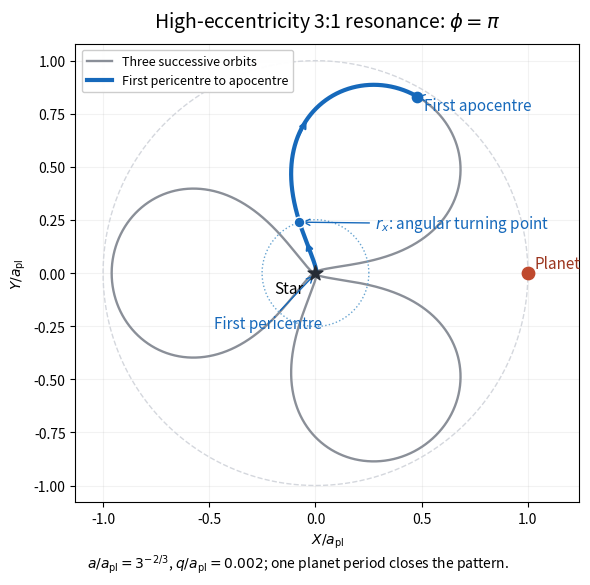

Here is the Python script that generated this plot:
"""Original Kepler-orbit sketch. Tested Python 3.14.4, numpy 2.3.5, matplotlib 3.10.7.
Run from the desired output directory; respects caller MPLCONFIGDIR.
"""
import matplotlib
matplotlib.use('Agg')
import matplotlib.pyplot as plt
import numpy as np

A=3**(-2/3)
Q_PERI=0.002
ECC=1-Q_PERI/A
H=np.sqrt(A*(1-ECC**2))
R_X=np.sqrt(H)

def rotating_position(E):
    E=np.asarray(E)
    t=(E-ECC*np.sin(E))/3
    angle=t+np.pi/3
    X=A*(np.cos(E)-ECC)
    Y=A*np.sqrt(1-ECC**2)*np.sin(E)
    return X*np.cos(angle)+Y*np.sin(angle), -X*np.sin(angle)+Y*np.cos(angle)

fig,ax=plt.subplots(figsize=(8.2001,6.2001),dpi=100,facecolor='white')
fig.subplots_adjust(left=.10,right=.97,bottom=.14,top=.88)
E=np.linspace(0,6*np.pi,24001)
X,Y=rotating_position(E)
ax.plot(X,Y,color='#8a8f98',lw=1.7,label='Three successive orbits')
Ehalf=np.linspace(0,np.pi,8001)
ax.plot(*rotating_position(Ehalf),color='#1669bb',lw=3.0,label='First pericentre to apocentre')
angle=np.linspace(0,2*np.pi,721)
ax.plot(np.cos(angle),np.sin(angle),'--',color='#d4d7dd',lw=1)
ax.plot(R_X*np.cos(angle),R_X*np.sin(angle),':',color='#66a3d0',lw=1)
ax.scatter([0],[0],s=125,marker='*',color='#252b35',zorder=6)
ax.scatter([1],[0],s=80,color='#bf492e',zorder=6)
ax.text(1.03,.025,'Planet',color='#9b351e',fontsize=11)
ax.text(-.055,-.095,'Star',ha='right',fontsize=11)
Ex=np.arccos((1-R_X/A)/ECC)
x,y=rotating_position(Ex)
ax.scatter([x],[y],s=60,color='#1669bb',edgecolor='white',zorder=6)
ax.annotate(r'$r_x$: angular turning point',xy=(x,y),xytext=(.28,.21),fontsize=11,arrowprops={'arrowstyle':'->','color':'#1669bb'},color='#1669bb')
xe,ye=rotating_position(np.pi)
ax.scatter([xe],[ye],s=55,color='#1669bb',zorder=5)
ax.annotate('First apocentre',xy=(xe,ye),xytext=(.51,.77),fontsize=11,arrowprops={'arrowstyle':'->','color':'#1669bb'},color='#1669bb')
p0=rotating_position(0)
ax.annotate('First pericentre',xy=p0,xytext=(-.48,-.26),fontsize=11,arrowprops={'arrowstyle':'->','color':'#1669bb'},color='#1669bb')
for e0,e1 in [(0.65,0.85),(1.9,2.12)]:
    ax.annotate('',xy=rotating_position(e1),xytext=rotating_position(e0),arrowprops={'arrowstyle':'->','color':'#1669bb','lw':1.7})
ax.set_aspect('equal');ax.set_xlim(-1.13,1.24);ax.set_ylim(-1.08,1.08)
ax.set_xlabel(r'$X/a_{\rm pl}$');ax.set_ylabel(r'$Y/a_{\rm pl}$')
ax.set_title(r'High-eccentricity 3:1 resonance: $\phi=\pi$',fontsize=14,pad=12)
ax.grid(alpha=.16);ax.legend(loc='upper left',fontsize=9,framealpha=.97)
fig.text(.5,.035,r'$a/a_{\rm pl}=3^{-2/3}$, $q/a_{\rm pl}=0.002$; one planet period closes the pattern.',ha='center',fontsize=10)
fig.savefig('paper-64-resonant-orbit.png',dpi=100,facecolor='white',transparent=False)
plt.close(fig)
